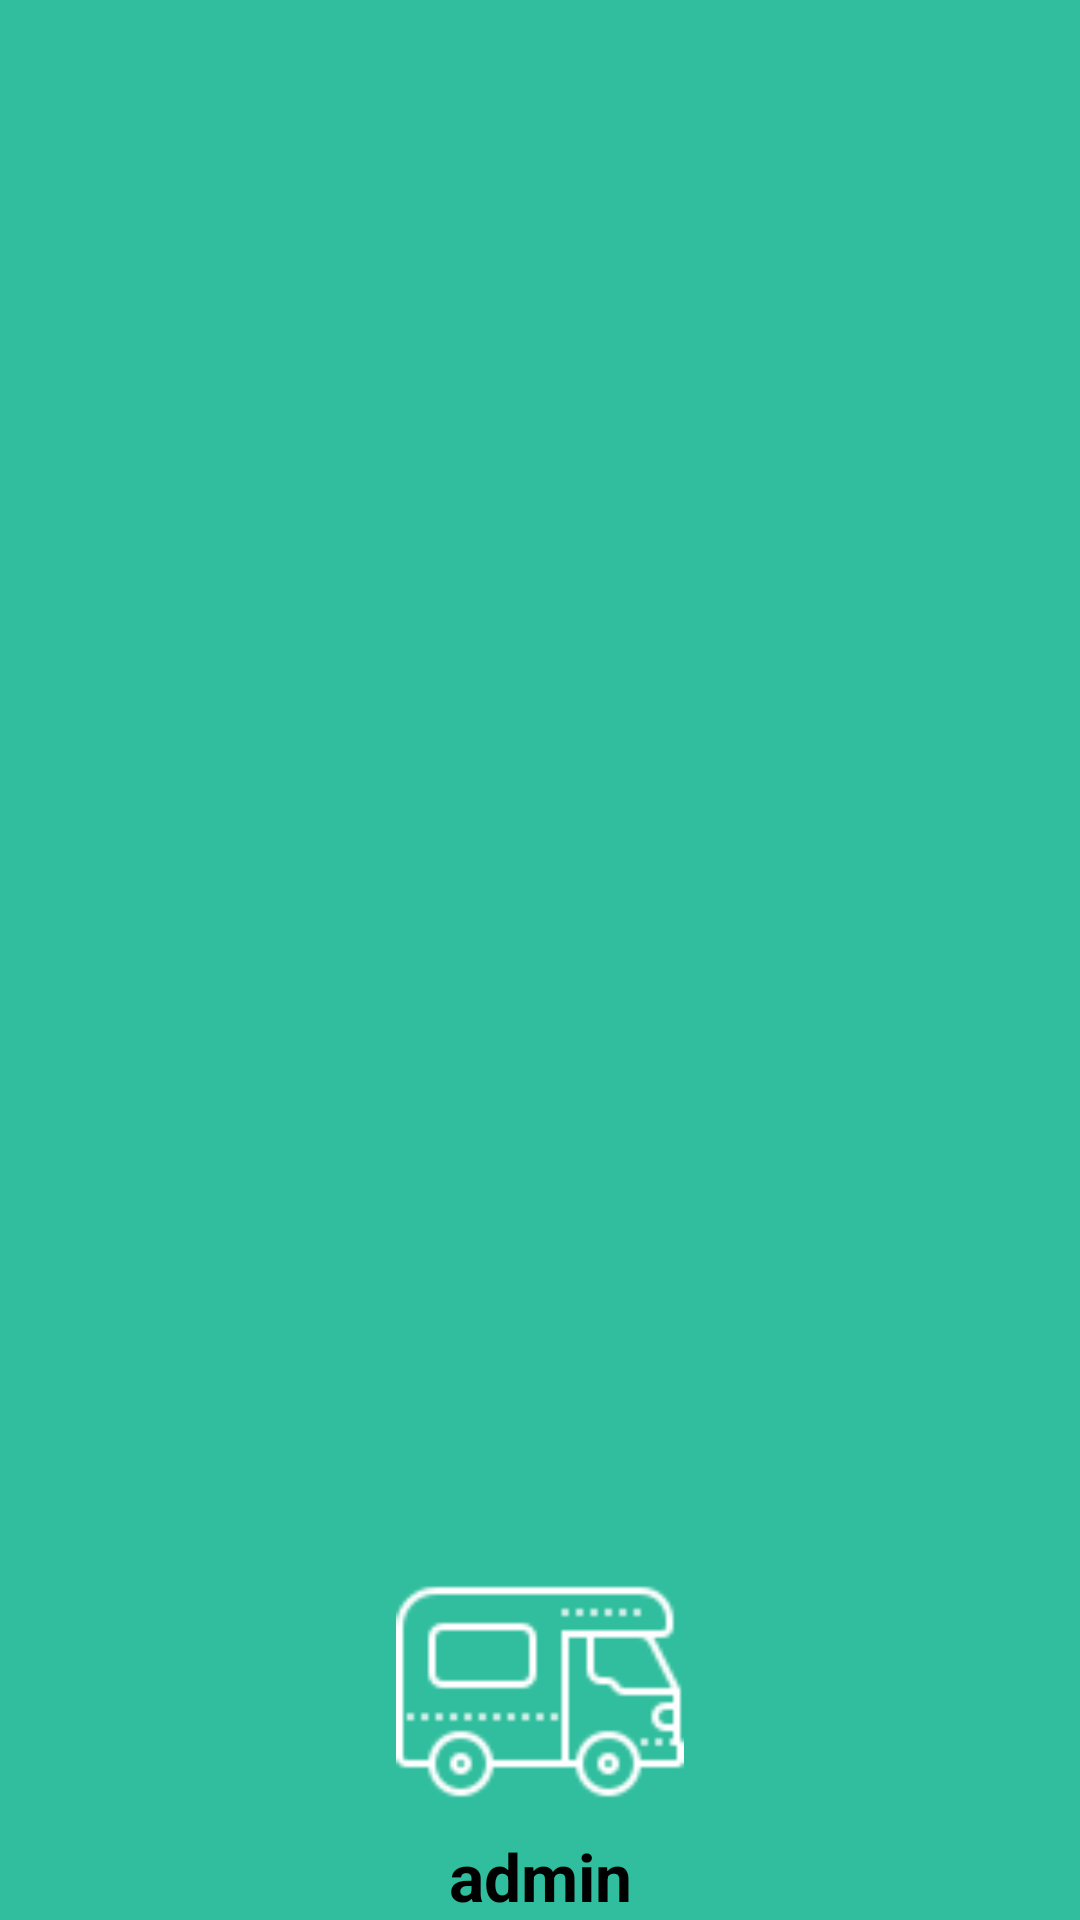

Write the Android layout XML for this screen, with the resource values it uses.
<!-- AndroidManifest.xml: application theme Theme.TourismFYP -->
<!-- res/layout/adminheaderdrawer.xml -->
<?xml version="1.0" encoding="utf-8"?>
<LinearLayout xmlns:android="http://schemas.android.com/apk/res/android"
    xmlns:app="http://schemas.android.com/apk/res-auto"
    android:layout_width="match_parent"
    android:layout_height="wrap_content"
    android:background="@color/pink"
    android:gravity="bottom"
    android:orientation="vertical"
    android:theme="@style/ThemeOverlay.AppCompat.Dark">

    <ImageView
        android:id="@+id/Profilepic"
        android:layout_width="96dp"
        android:layout_height="96dp"
        android:layout_gravity="center"
        android:layout_marginTop="22dp"
        android:src="@drawable/logo"/>

    <TextView
        android:id="@+id/username"
        android:layout_width="match_parent"
        android:layout_height="wrap_content"
        android:gravity="center_horizontal"
        android:text="admin"
        android:textAlignment="center"
        android:textAppearance="@style/TextAppearance.AppCompat.Body1"
        android:textSize="22dp"
        android:textStyle="bold" />

    />
</LinearLayout>
<!-- resources referenced by this layout -->
<resources>
  <color name="pink">#31be9e</color>
  <!-- drawable logo: png bitmap (drawable-v24, 2033 bytes) -->
  <style name="Theme.TourismFYP" parent="Theme.MaterialComponents.DayNight.DarkActionBar">
          
          <item name="colorPrimary">@color/pink</item>
          <item name="colorPrimaryVariant">@color/white</item>
          <item name="colorOnPrimary">@color/black</item>
          
          
          <item name="android:statusBarColor" tools:targetApi="l">?attr/colorPrimaryVariant</item>
          
      </style>
  <color name="white">#FFFFFFFF</color>
  <color name="black">#FF000000</color>
</resources>
